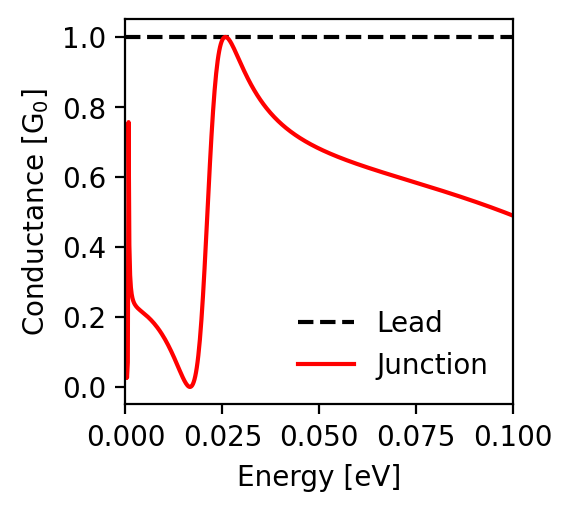

Values plotted in this chart, from the file beside it:
energy; conductance_lead; conductance_junction
-0.1; 1.0; 0.49
-0.0998; 1.0; 0.49
-0.0996; 1.0; 0.491
-0.0994; 1.0; 0.492
-0.0992; 1.0; 0.493
-0.099; 1.0; 0.494
-0.0988; 1.0; 0.495
-0.0986; 1.0; 0.496
-0.0984; 1.0; 0.496
-0.0982; 1.0; 0.497
-0.098; 1.0; 0.498
-0.0978; 1.0; 0.499
-0.0976; 1.0; 0.5
-0.0974; 1.0; 0.501
-0.0972; 1.0; 0.501
-0.097; 1.0; 0.502
-0.0968; 1.0; 0.503
-0.0966; 1.0; 0.504
-0.0964; 1.0; 0.505
-0.0962; 1.0; 0.506
-0.096; 1.0; 0.506
-0.0958; 1.0; 0.507
-0.0956; 1.0; 0.508
-0.0954; 1.0; 0.509
-0.0952; 1.0; 0.51
-0.095; 1.0; 0.511
-0.0948; 1.0; 0.511
-0.0946; 1.0; 0.512
-0.0944; 1.0; 0.513
-0.0942; 1.0; 0.514
-0.094; 1.0; 0.515
-0.0938; 1.0; 0.515
-0.0936; 1.0; 0.516
-0.0934; 1.0; 0.517
-0.0932; 1.0; 0.518
-0.093; 1.0; 0.519
-0.0928; 1.0; 0.519
-0.0926; 1.0; 0.52
-0.0924; 1.0; 0.521
-0.0922; 1.0; 0.522
-0.092; 1.0; 0.522
-0.0918; 1.0; 0.523
-0.0916; 1.0; 0.524
-0.0914; 1.0; 0.525
-0.0912; 1.0; 0.526
-0.091; 1.0; 0.526
-0.0908; 1.0; 0.527
-0.0906; 1.0; 0.528
-0.0904; 1.0; 0.529
-0.0902; 1.0; 0.529
-0.09; 1.0; 0.53
-0.0898; 1.0; 0.531
-0.0896; 1.0; 0.532
-0.0894; 1.0; 0.532
-0.0892; 1.0; 0.533
-0.089; 1.0; 0.534
-0.0888; 1.0; 0.535
-0.0886; 1.0; 0.535
-0.0884; 1.0; 0.536
-0.0882; 1.0; 0.537
... 941 more rows
